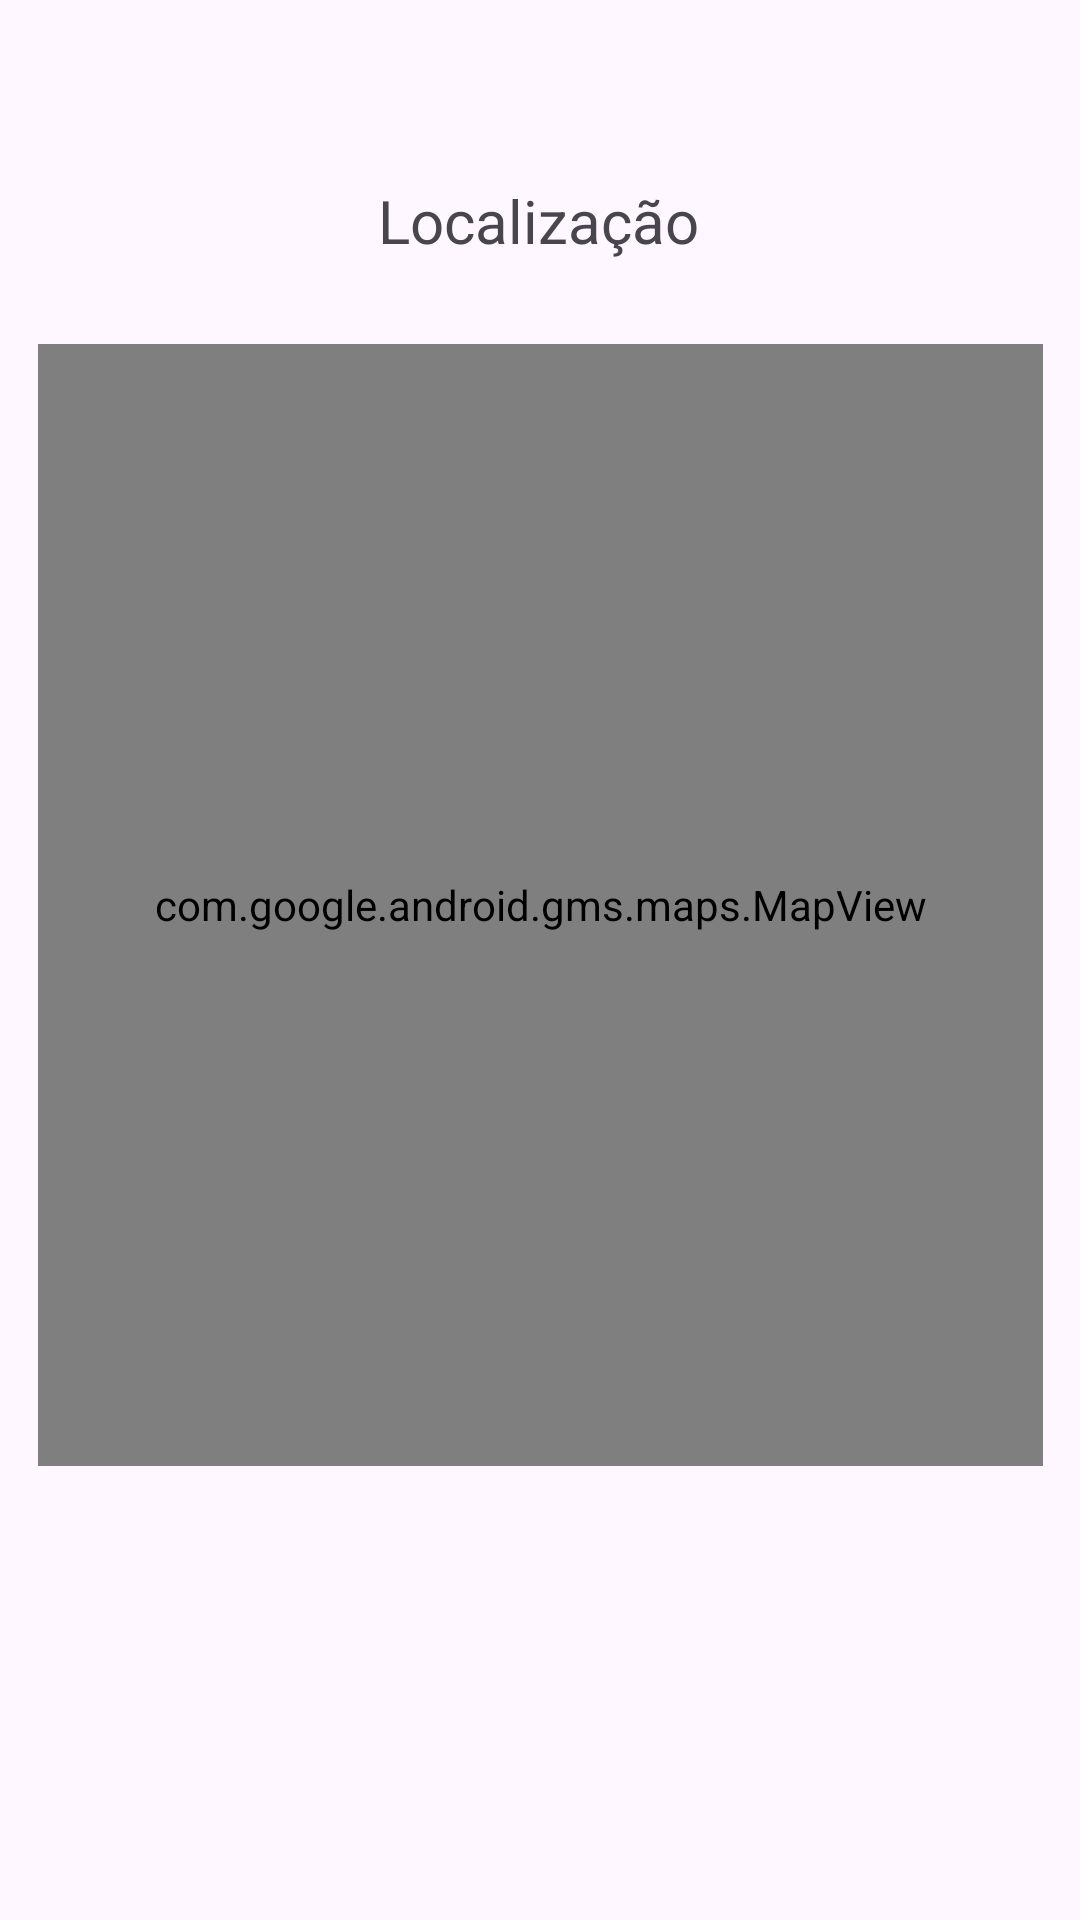

This screen was rendered from an Android layout file. Write that file and the resources it references.
<!-- AndroidManifest.xml: application theme Theme.Projeto -->
<!-- res/layout/map_layout.xml -->
<?xml version="1.0" encoding="utf-8"?>
<androidx.constraintlayout.widget.ConstraintLayout xmlns:android="http://schemas.android.com/apk/res/android"
    xmlns:app="http://schemas.android.com/apk/res-auto"
    xmlns:tools="http://schemas.android.com/tools"
    android:layout_width="match_parent"
    android:layout_height="match_parent"
    tools:layout_editor_absoluteX="7dp"
    tools:layout_editor_absoluteY="-131dp">

    <com.google.android.gms.maps.MapView
        android:id="@+id/mapView"
        android:layout_width="335dp"
        android:layout_height="374dp"
        android:layout_marginStart="24dp"
        android:layout_marginTop="16dp"
        android:layout_marginEnd="24dp"
        android:layout_marginBottom="140dp"
        android:apiKey="@string/api_maps_key"
        app:layout_constraintBottom_toBottomOf="parent"
        app:layout_constraintEnd_toEndOf="parent"
        app:layout_constraintStart_toStartOf="parent"
        app:layout_constraintTop_toBottomOf="@+id/textView22" />

    <TextView
        android:id="@+id/textView22"
        android:layout_width="wrap_content"
        android:layout_height="wrap_content"
        android:layout_marginTop="60dp"
        android:text="Localização"
        android:textSize="20sp"
        app:layout_constraintEnd_toEndOf="parent"
        app:layout_constraintHorizontal_bias="0.498"
        app:layout_constraintStart_toStartOf="parent"
        app:layout_constraintTop_toTopOf="parent" />

</androidx.constraintlayout.widget.ConstraintLayout>
<!-- resources referenced by this layout -->
<resources>
  <string name="api_maps_key">AIzaSyCPpQEwQPIrg0m-iyZjxZ5k4N_v6JvRLqM</string>
  <style name="Theme.Projeto" parent="Base.Theme.Projeto" />
  <style name="Base.Theme.Projeto" parent="Theme.Material3.DayNight.NoActionBar">
          
          
      </style>
</resources>
